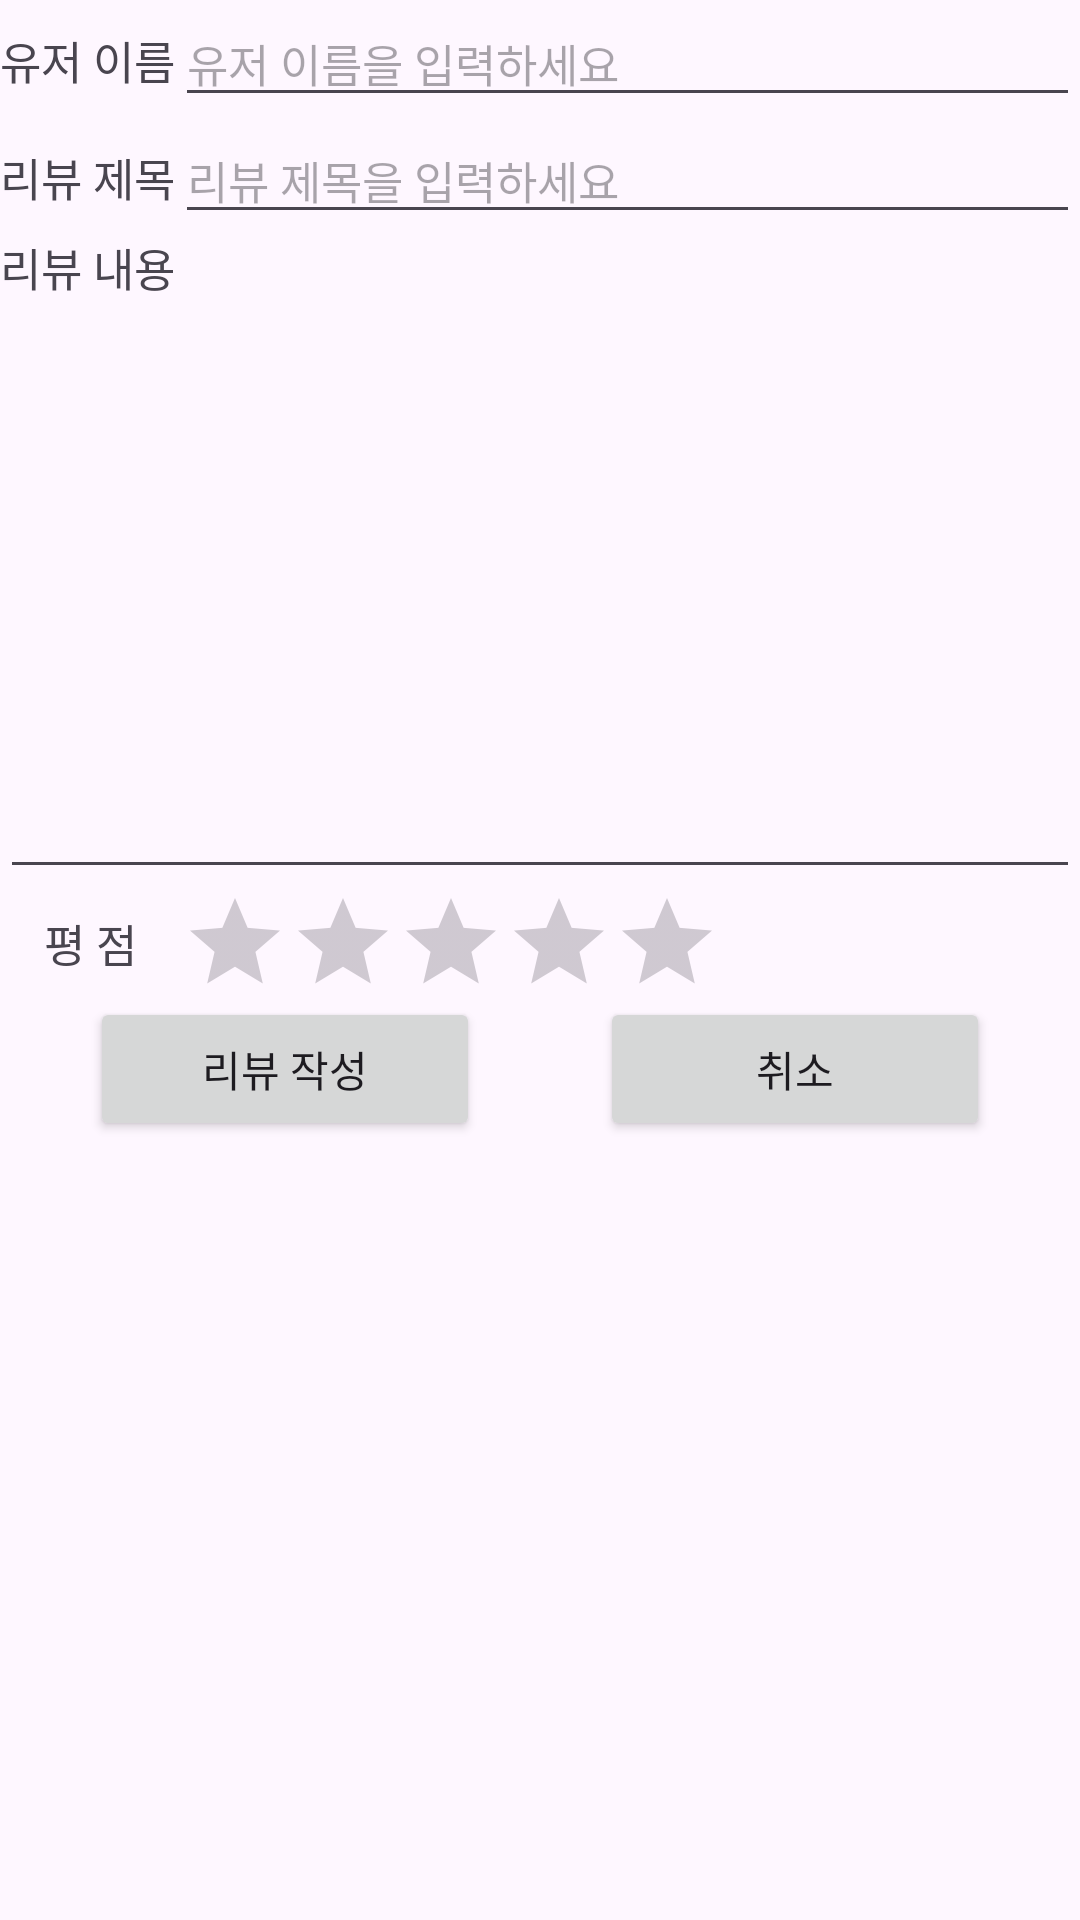

Layout XML and referenced resources for this Android screen:
<!-- AndroidManifest.xml: application theme Theme.OTTIntroApplication -->
<!-- res/layout/review_dialog.xml -->
<?xml version="1.0" encoding="utf-8"?>
<LinearLayout xmlns:android="http://schemas.android.com/apk/res/android"
    android:id="@+id/dlgReview"
    android:layout_width="match_parent"
    android:layout_height="wrap_content"
    android:orientation="vertical">

    <LinearLayout
        android:layout_width="match_parent"
        android:layout_height="wrap_content"
        android:orientation="horizontal">

        <TextView
            android:layout_width="wrap_content"
            android:layout_height="wrap_content"
            android:text="유저 이름"
            android:textSize="15sp" />

        <EditText
            android:id="@+id/etReviewDlgUsername"
            android:layout_width="match_parent"
            android:layout_height="wrap_content"
            android:hint="유저 이름을 입력하세요"
            android:textSize="15sp" />

    </LinearLayout>

    <LinearLayout
        android:layout_width="match_parent"
        android:layout_height="wrap_content"
        android:orientation="horizontal">

        <TextView
            android:layout_width="wrap_content"
            android:layout_height="wrap_content"
            android:text="리뷰 제목"
            android:textSize="15sp" />

        <EditText
            android:id="@+id/etReviewDlgTitle"
            android:layout_width="match_parent"
            android:layout_height="wrap_content"
            android:hint="리뷰 제목을 입력하세요"
            android:textSize="15sp" />

    </LinearLayout>

    <TextView
        android:layout_width="wrap_content"
        android:layout_height="wrap_content"
        android:text="리뷰 내용"
        android:textSize="15sp" />

    <EditText
        android:id="@+id/etReviewDlgContent"
        android:layout_width="match_parent"
        android:layout_height="wrap_content"
        android:textSize="15sp"
        android:minLines="10" />

    <LinearLayout
        android:layout_width="match_parent"
        android:layout_height="wrap_content"
        android:orientation="horizontal" >

        <TextView
            android:layout_width="wrap_content"
            android:layout_height="wrap_content"
            android:text="    평 점    "
            android:layout_gravity="center"
            android:textSize="15sp" />

        <RatingBar
            android:id="@+id/rbDlg"
            android:layout_width="wrap_content"
            android:layout_height="wrap_content"
            android:isIndicator="false"
            style="@style/Widget.AppCompat.RatingBar.Indicator"/>

    </LinearLayout>

    <LinearLayout
        android:layout_width="match_parent"
        android:layout_height="wrap_content"
        android:layout_marginHorizontal="10dp"
        android:orientation="horizontal">

        <Button
            android:id="@+id/btnReviewDlgPositive"
            android:layout_width="0dp"
            android:layout_height="wrap_content"
            android:layout_weight="1"
            android:layout_marginHorizontal="20dp"
            android:layout_gravity="center"
            android:text="리뷰 작성" />

        <Button
            android:id="@+id/btnReviewDlgNegative"
            android:layout_width="0dp"
            android:layout_height="wrap_content"
            android:layout_weight="1"
            android:layout_marginHorizontal="20dp"
            android:layout_gravity="center"
            android:text="취소" />

    </LinearLayout>

</LinearLayout>
<!-- resources referenced by this layout -->
<resources>
  <style name="Theme.OTTIntroApplication" parent="Base.Theme.OTTIntroApplication" />
  <style name="Base.Theme.OTTIntroApplication" parent="Theme.Material3.DayNight.NoActionBar">
          
          
      </style>
</resources>
